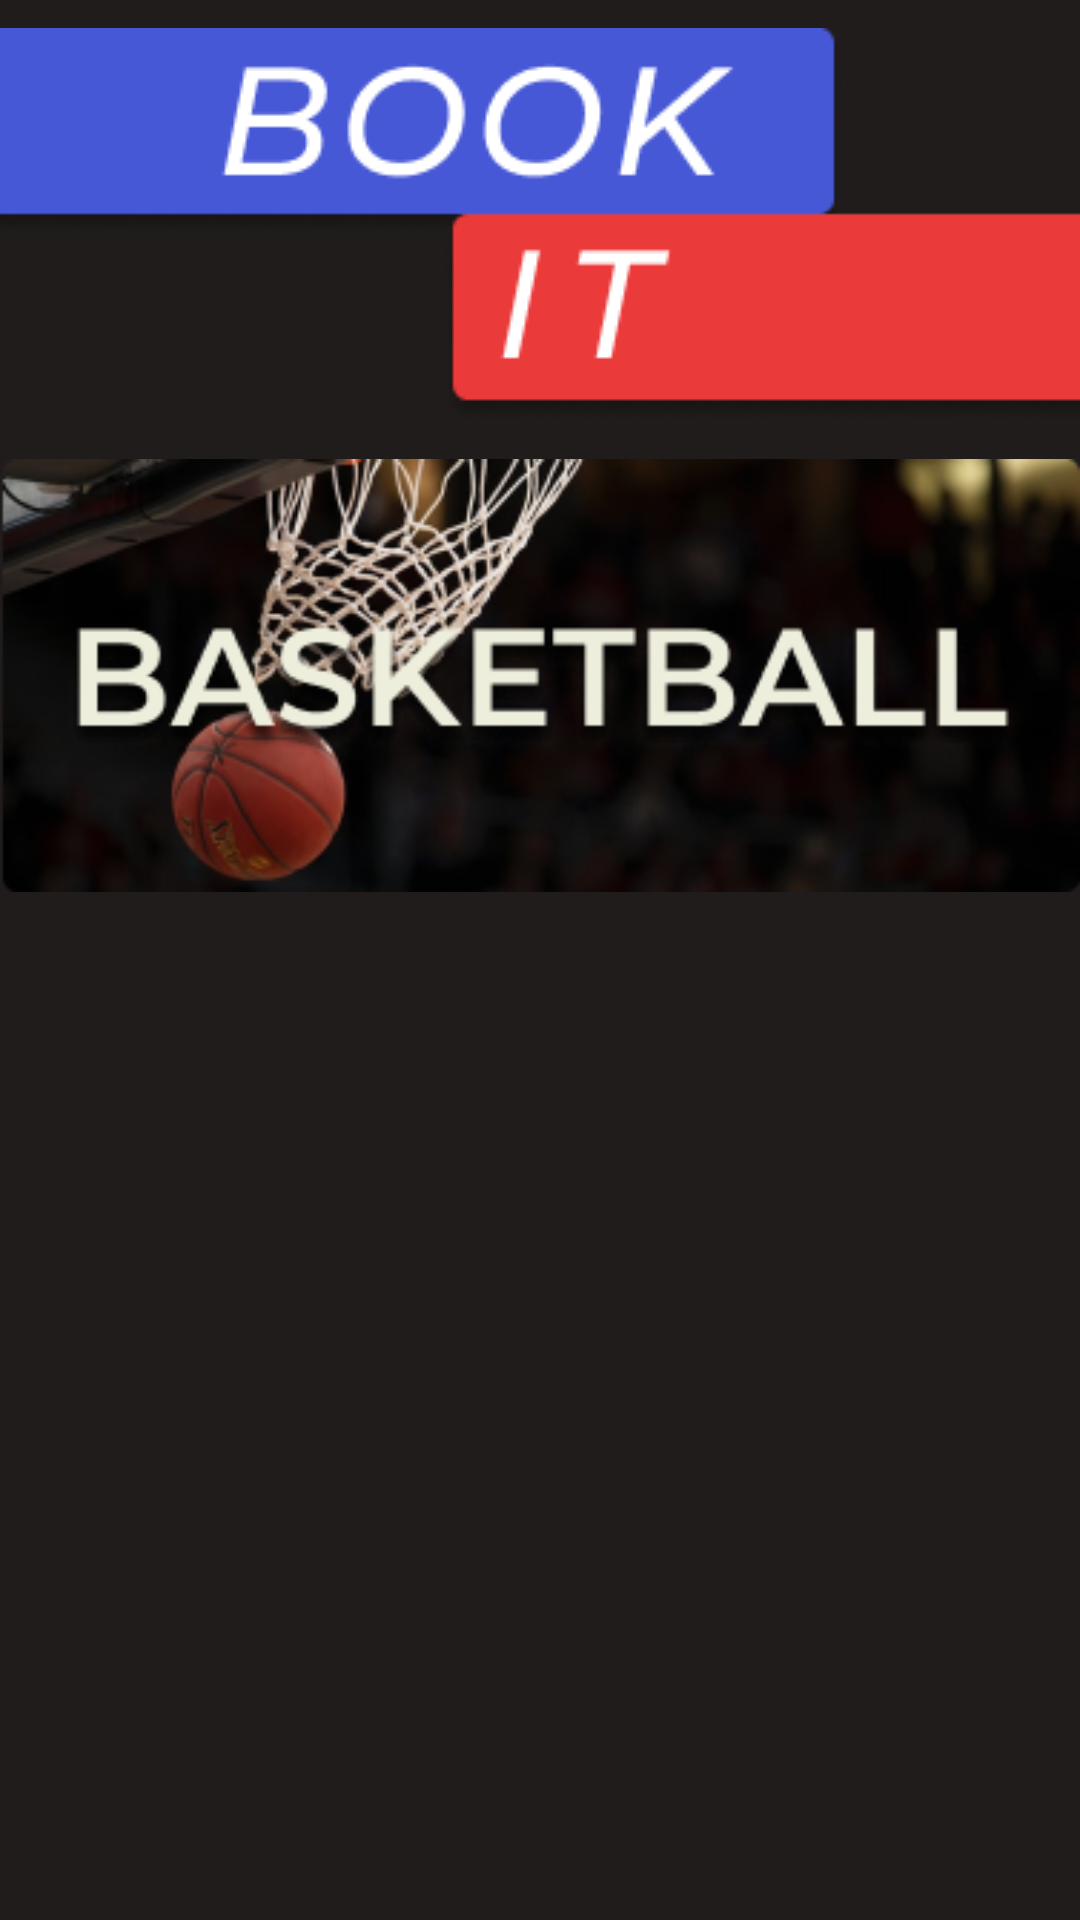

Here is an Android app screen rendered from its layout file. Give the layout XML and the strings, colors and styles it references.
<!-- AndroidManifest.xml: application theme Theme.AppDevAssessment2 -->
<!-- res/layout/activity_managebball.xml -->
<?xml version="1.0" encoding="utf-8"?>
<androidx.constraintlayout.widget.ConstraintLayout xmlns:android="http://schemas.android.com/apk/res/android"
    xmlns:app="http://schemas.android.com/apk/res-auto"
    xmlns:tools="http://schemas.android.com/tools"
    android:layout_width="match_parent"
    android:layout_height="match_parent"
    tools:context=".ManageBball"
    android:background="#201C1C">

    <TextView
        android:id="@+id/teamtext"
        android:layout_width="311dp"
        android:layout_height="51dp"
        android:background="@drawable/rectangle_7"
        android:fontFamily="@font/archivo_semibold_italic"
        android:textAlignment="center"
        android:textSize="24sp"
        android:textColor="@color/black"
        app:layout_constraintBottom_toBottomOf="parent"
        app:layout_constraintEnd_toEndOf="parent"
        app:layout_constraintStart_toStartOf="parent"
        app:layout_constraintTop_toBottomOf="@+id/imageView13"
        app:layout_constraintVertical_bias="0.523" />

    <TextView
        android:id="@+id/positiontext"
        android:layout_width="311dp"
        android:layout_height="51dp"
        android:background="@drawable/rectangle_7"
        android:fontFamily="@font/archivo_semibold_italic"
        android:textAlignment="center"
        android:textColor="@color/black"
        android:textSize="24sp"
        app:layout_constraintBottom_toBottomOf="parent"
        app:layout_constraintEnd_toEndOf="parent"
        app:layout_constraintStart_toStartOf="parent"
        app:layout_constraintTop_toBottomOf="@+id/imageView13"
        app:layout_constraintVertical_bias="0.316" />

    <ImageButton
        android:id="@+id/imageView9"
        style="?android:attr/borderlessButtonStyle"
        android:layout_width="wrap_content"
        android:layout_height="wrap_content"
        android:onClick="home"
        app:layout_constraintBottom_toTopOf="@+id/imageView13"
        app:layout_constraintEnd_toEndOf="parent"
        app:layout_constraintStart_toStartOf="parent"
        app:layout_constraintTop_toTopOf="parent"
        app:srcCompat="@drawable/logo" />

    <ImageView
        android:id="@+id/imageView13"
        android:layout_width="wrap_content"
        android:layout_height="wrap_content"
        app:layout_constraintBottom_toBottomOf="parent"
        app:layout_constraintEnd_toEndOf="parent"
        app:layout_constraintHorizontal_bias="0.529"
        app:layout_constraintStart_toStartOf="parent"
        app:layout_constraintTop_toTopOf="parent"
        app:layout_constraintVertical_bias="0.306"
        app:srcCompat="@drawable/basketball" />

    <TextView
        android:id="@+id/nametext"
        android:layout_width="311dp"
        android:layout_height="51dp"
        android:background="@drawable/rectangle_7"
        android:fontFamily="@font/archivo_semibold_italic"
        android:textAlignment="center"
        android:textColor="@color/black"
        android:textSize="24sp"
        app:layout_constraintBottom_toBottomOf="parent"
        app:layout_constraintEnd_toEndOf="parent"
        app:layout_constraintStart_toStartOf="parent"
        app:layout_constraintTop_toBottomOf="@+id/imageView13"
        app:layout_constraintVertical_bias="0.116" />


</androidx.constraintlayout.widget.ConstraintLayout>
<!-- resources referenced by this layout -->
<resources>
  <!-- drawable basketball: png bitmap (drawable, 77709 bytes) -->
  <!-- drawable logo: png bitmap (drawable, 7948 bytes) -->
  <style name="Theme.AppDevAssessment2" parent="Theme.MaterialComponents.DayNight.DarkActionBar">
          
          <item name="colorPrimary">@color/purple_500</item>
          <item name="colorPrimaryVariant">@color/purple_700</item>
          <item name="colorOnPrimary">@color/white</item>
          
          <item name="colorSecondary">@color/teal_200</item>
          <item name="colorSecondaryVariant">@color/teal_700</item>
          <item name="colorOnSecondary">@color/black</item>
          
          <item name="android:statusBarColor" tools:targetApi="l">?attr/colorPrimaryVariant</item>
          
      </style>
  <!-- not gathered from this repository: default colours our renderer supplied (Android Studio template values) -->
  <color name="purple_500">#FF6200EE</color>
  <color name="purple_700">#FF3700B3</color>
  <color name="teal_200">#FF03DAC5</color>
  <color name="teal_700">#FF018786</color>
  <color name="black">#FF000000</color>
  <color name="white">#FFFFFFFF</color>
</resources>
